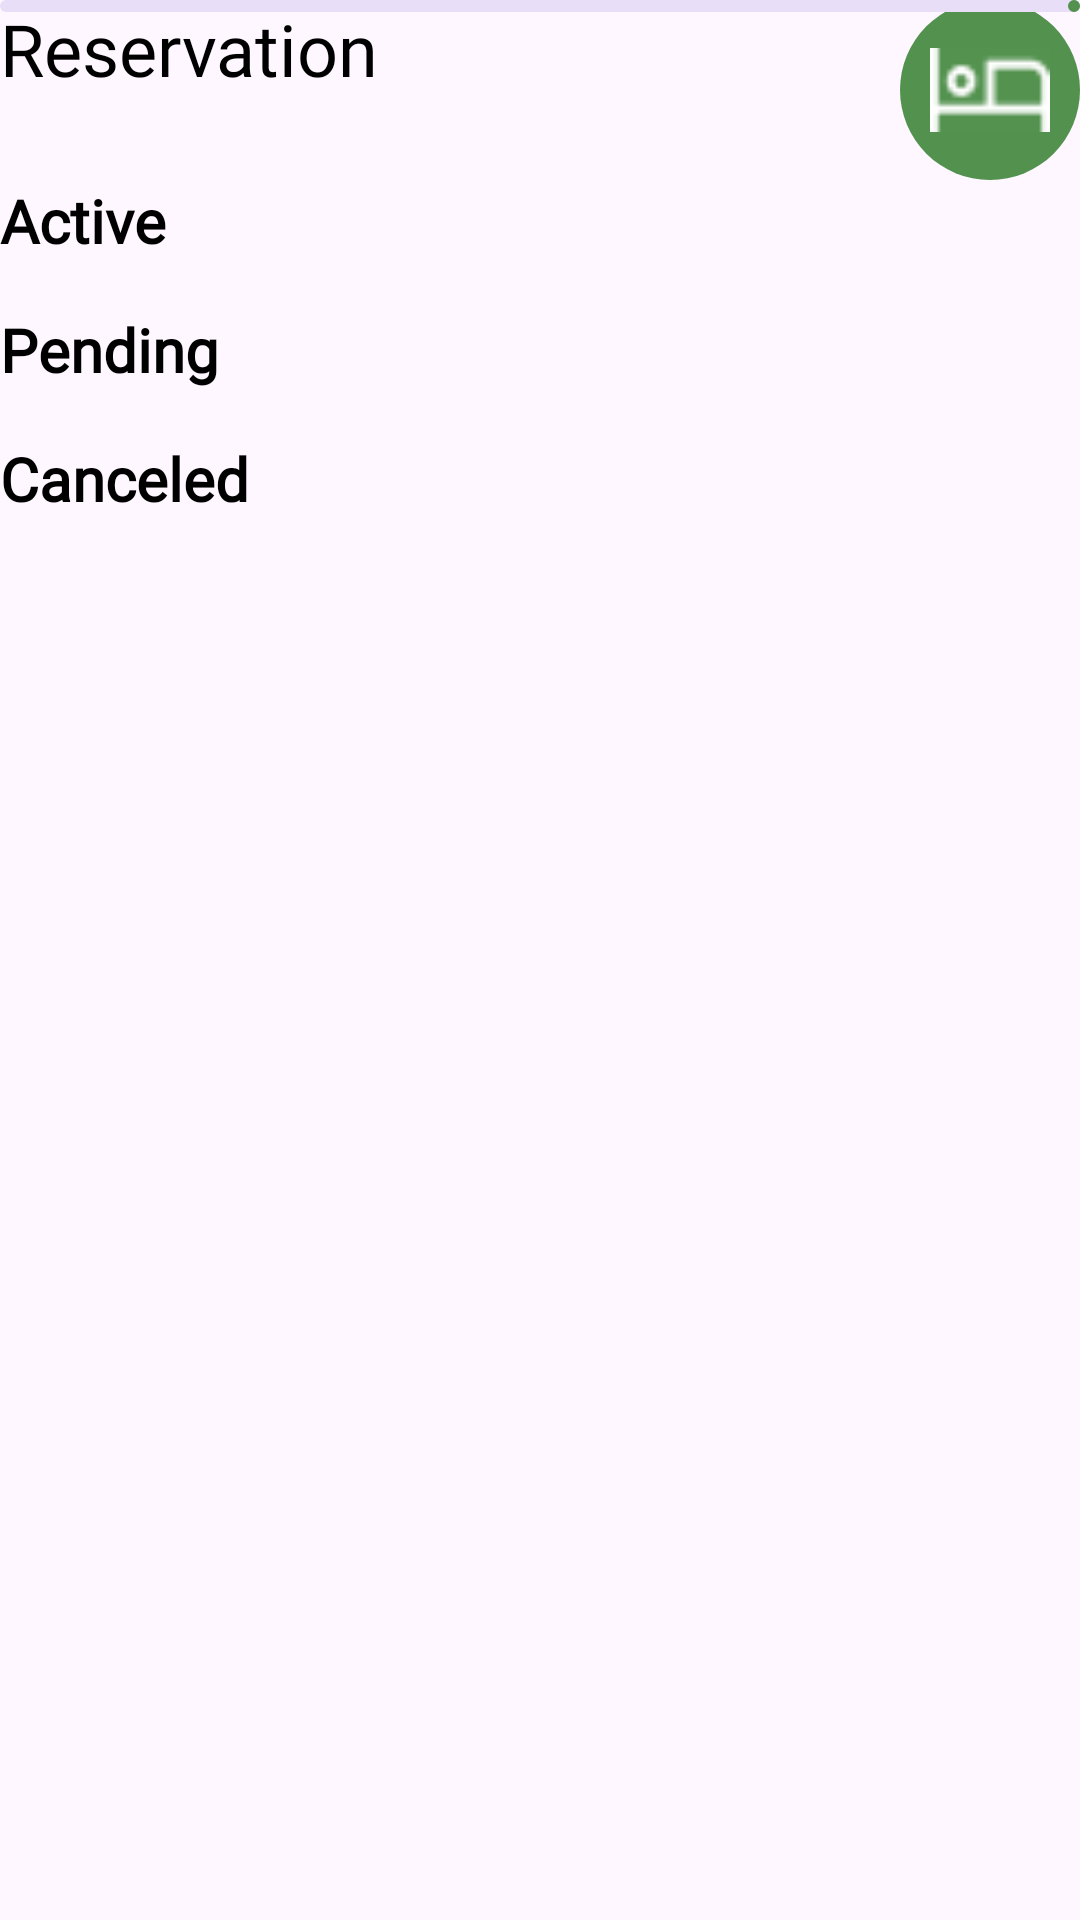

Here is an Android app screen rendered from its layout file. Give the layout XML and the strings, colors and styles it references.
<!-- AndroidManifest.xml: application theme Theme.GreenTrip -->
<!-- res/layout/fragment_all_reservation.xml -->
<?xml version="1.0" encoding="utf-8"?>
<androidx.core.widget.NestedScrollView xmlns:android="http://schemas.android.com/apk/res/android"
    xmlns:app="http://schemas.android.com/apk/res-auto"
    xmlns:tools="http://schemas.android.com/tools"
    android:layout_width="match_parent"
    android:layout_height="match_parent"
    tools:context=".ui.main.reservation.AllReservationFragment">

    <androidx.constraintlayout.widget.ConstraintLayout
        android:layout_width="match_parent"
        android:layout_height="match_parent">


        <TextView
            android:id="@+id/txtProfile"
            android:layout_width="wrap_content"
            android:layout_height="wrap_content"
            android:layout_margin="@dimen/_16sdp"
            android:fontFamily="@font/montserrat_semibold"
            android:text="Reservation"
            android:textColor="@color/black"
            android:textSize="24sp"
            app:layout_constraintStart_toStartOf="parent"
            app:layout_constraintTop_toTopOf="parent" />

        <ImageView
            android:id="@+id/img"
            android:layout_width="60dp"
            android:layout_height="60dp"
            android:layout_margin="@dimen/_12sdp"
            android:src="@drawable/green_circle"
            app:layout_constraintEnd_toEndOf="parent"
            app:layout_constraintTop_toTopOf="parent" />

        <ImageView
            android:layout_width="40dp"
            android:layout_height="40dp"
            android:src="@drawable/booking"
            app:layout_constraintBottom_toBottomOf="@id/img"
            app:layout_constraintEnd_toEndOf="@id/img"
            app:layout_constraintStart_toStartOf="@id/img"
            app:layout_constraintTop_toTopOf="@id/img" />

        <TextView
            android:id="@+id/txtActive"
            android:layout_width="wrap_content"
            android:layout_height="wrap_content"
            android:fontFamily="@font/montserrat"
            android:text="Active"
            android:textColor="@color/black"
            android:textSize="20sp"
            android:textStyle="bold"
            app:layout_constraintStart_toStartOf="@id/txtProfile"
            app:layout_constraintTop_toBottomOf="@id/img" />

        <androidx.recyclerview.widget.RecyclerView
            android:id="@+id/recyclerActive"
            android:layout_width="match_parent"
            android:layout_height="wrap_content"
            android:layout_margin="16dp"
            android:orientation="vertical"
            app:layoutManager="androidx.recyclerview.widget.LinearLayoutManager"
            app:layout_constraintTop_toBottomOf="@id/txtActive" />

        <TextView
            android:id="@+id/txtPending"
            android:layout_width="wrap_content"
            android:layout_height="wrap_content"
            android:layout_marginTop="@dimen/_12sdp"
            android:fontFamily="@font/montserrat"
            android:text="Pending"
            android:textColor="@color/black"
            android:textSize="20sp"
            android:textStyle="bold"
            app:layout_constraintStart_toStartOf="@id/txtProfile"
            app:layout_constraintTop_toBottomOf="@id/recyclerActive" />

        <androidx.recyclerview.widget.RecyclerView
            android:id="@+id/recyclerPending"
            android:layout_width="match_parent"
            android:layout_height="wrap_content"
            android:layout_margin="16dp"
            android:orientation="vertical"
            app:layoutManager="androidx.recyclerview.widget.LinearLayoutManager"
            app:layout_constraintTop_toBottomOf="@id/txtPending"
            tools:listitem="@layout/reservation_item"
            />

        <TextView
            android:id="@+id/txtCanceled"
            android:layout_width="wrap_content"
            android:layout_height="wrap_content"
            android:layout_marginTop="@dimen/_12sdp"
            android:fontFamily="@font/montserrat"
            android:text="Canceled"
            android:textColor="@color/black"
            android:textSize="20sp"
            android:textStyle="bold"
            app:layout_constraintStart_toStartOf="@id/txtProfile"
            app:layout_constraintTop_toBottomOf="@id/recyclerPending" />

        <androidx.recyclerview.widget.RecyclerView
            android:id="@+id/recyclerCanceled"
            android:layout_width="match_parent"
            android:layout_height="wrap_content"
            android:layout_margin="16dp"
            android:orientation="vertical"
            app:layoutManager="androidx.recyclerview.widget.LinearLayoutManager"
            app:layout_constraintTop_toBottomOf="@id/txtCanceled" />


        <include layout="@layout/loading"
            android:id="@+id/loading"/>


    </androidx.constraintlayout.widget.ConstraintLayout>

</androidx.core.widget.NestedScrollView>
<!-- res/layout/reservation_item.xml (included above) -->
<?xml version="1.0" encoding="utf-8"?>
<androidx.cardview.widget.CardView xmlns:android="http://schemas.android.com/apk/res/android"
    android:layout_width="match_parent"
    android:layout_height="wrap_content"
    xmlns:app="http://schemas.android.com/apk/res-auto"
    xmlns:tools="http://schemas.android.com/tools"
    android:layout_margin="@dimen/_8sdp"
    app:cardCornerRadius="8dp">

    <androidx.constraintlayout.widget.ConstraintLayout
        android:layout_width="match_parent"
        android:layout_height="match_parent"
        android:padding="@dimen/_8sdp"
        >

       <TextView
        android:id="@+id/txtName"
        android:layout_width="wrap_content"
        android:layout_height="wrap_content"
        android:fontFamily="@font/montserrat_semibold"
        tools:text="Hotel Grão Vasco"
        android:textColor="#081F32"
        android:textSize="18sp"
        app:layout_constraintStart_toStartOf="parent"
        app:layout_constraintTop_toTopOf="parent" />

        <TextView
            android:id="@+id/txtDesc"
            android:layout_width="0dp"
            android:layout_marginEnd="@dimen/_8sdp"
            android:layout_height="wrap_content"
            android:fontFamily="@font/montserrat_light"
            android:textColor="#6E798C"
            app:layout_constraintEnd_toStartOf="@+id/btnMore"
            app:layout_constraintStart_toStartOf="@id/txtName"
            app:layout_constraintTop_toBottomOf="@id/txtName"
            tools:text="Rua Gaspar Barreiros\n3510-032 Vise" />

        <com.google.android.material.button.MaterialButton
            android:id="@+id/btnMore"
            style="@style/Widget.Material3.Button.OutlinedButton"
            android:layout_width="wrap_content"
            android:layout_height="wrap_content"
            android:layout_margin="@dimen/_8sdp"
            android:backgroundTint="@color/green"
            android:fontFamily="@font/montserrat"
            android:text="MORE"
            android:textColor="@color/white"
            app:cornerRadius="16dp"
            app:layout_constraintBottom_toBottomOf="parent"
            app:layout_constraintEnd_toEndOf="parent"
            app:layout_constraintTop_toTopOf="parent"
            app:strokeColor="#26000000" />



    </androidx.constraintlayout.widget.ConstraintLayout>

</androidx.cardview.widget.CardView>
<!-- res/layout/loading.xml (included above) -->
<?xml version="1.0" encoding="utf-8"?>
<androidx.constraintlayout.widget.ConstraintLayout xmlns:android="http://schemas.android.com/apk/res/android"
    android:layout_width="match_parent"
    android:layout_height="match_parent"
    xmlns:app="http://schemas.android.com/apk/res-auto">

    <View
        android:id="@+id/loadingOverlay"
        android:layout_width="match_parent"
        android:layout_height="match_parent"
        android:background="#88000000"
        android:visibility="gone" />

    <com.google.android.material.progressindicator.LinearProgressIndicator
        android:layout_width="match_parent"
        android:layout_height="wrap_content"
        app:layout_constraintTop_toTopOf="parent"
        android:id="@+id/loadingIndicator"
        />

</androidx.constraintlayout.widget.ConstraintLayout>
<!-- resources referenced by this layout -->
<resources>
  <color name="black">#FF000000</color>
  <color name="green">#52914E</color>
  <color name="white">#FFFFFFFF</color>
  <!-- drawable booking: png bitmap (drawable, 478 bytes) -->
  <!-- drawable green_circle (drawable) -->
  <?xml version="1.0" encoding="utf-8"?>
  <shape xmlns:android="http://schemas.android.com/apk/res/android"
      android:shape="oval">
  
      <solid
          android:color="@color/green"/>
  
      <size
          android:width="120dp"
          android:height="120dp"/>
  
  </shape>
  <style name="Theme.GreenTrip" parent="Base.Theme.GreenTrip" />
  <style name="Base.Theme.GreenTrip" parent="Theme.Material3.DayNight.NoActionBar">
          
           <item name="colorPrimary">@color/green</item>
  
          <item name="android:statusBarColor">#82A380</item>
      </style>
</resources>
